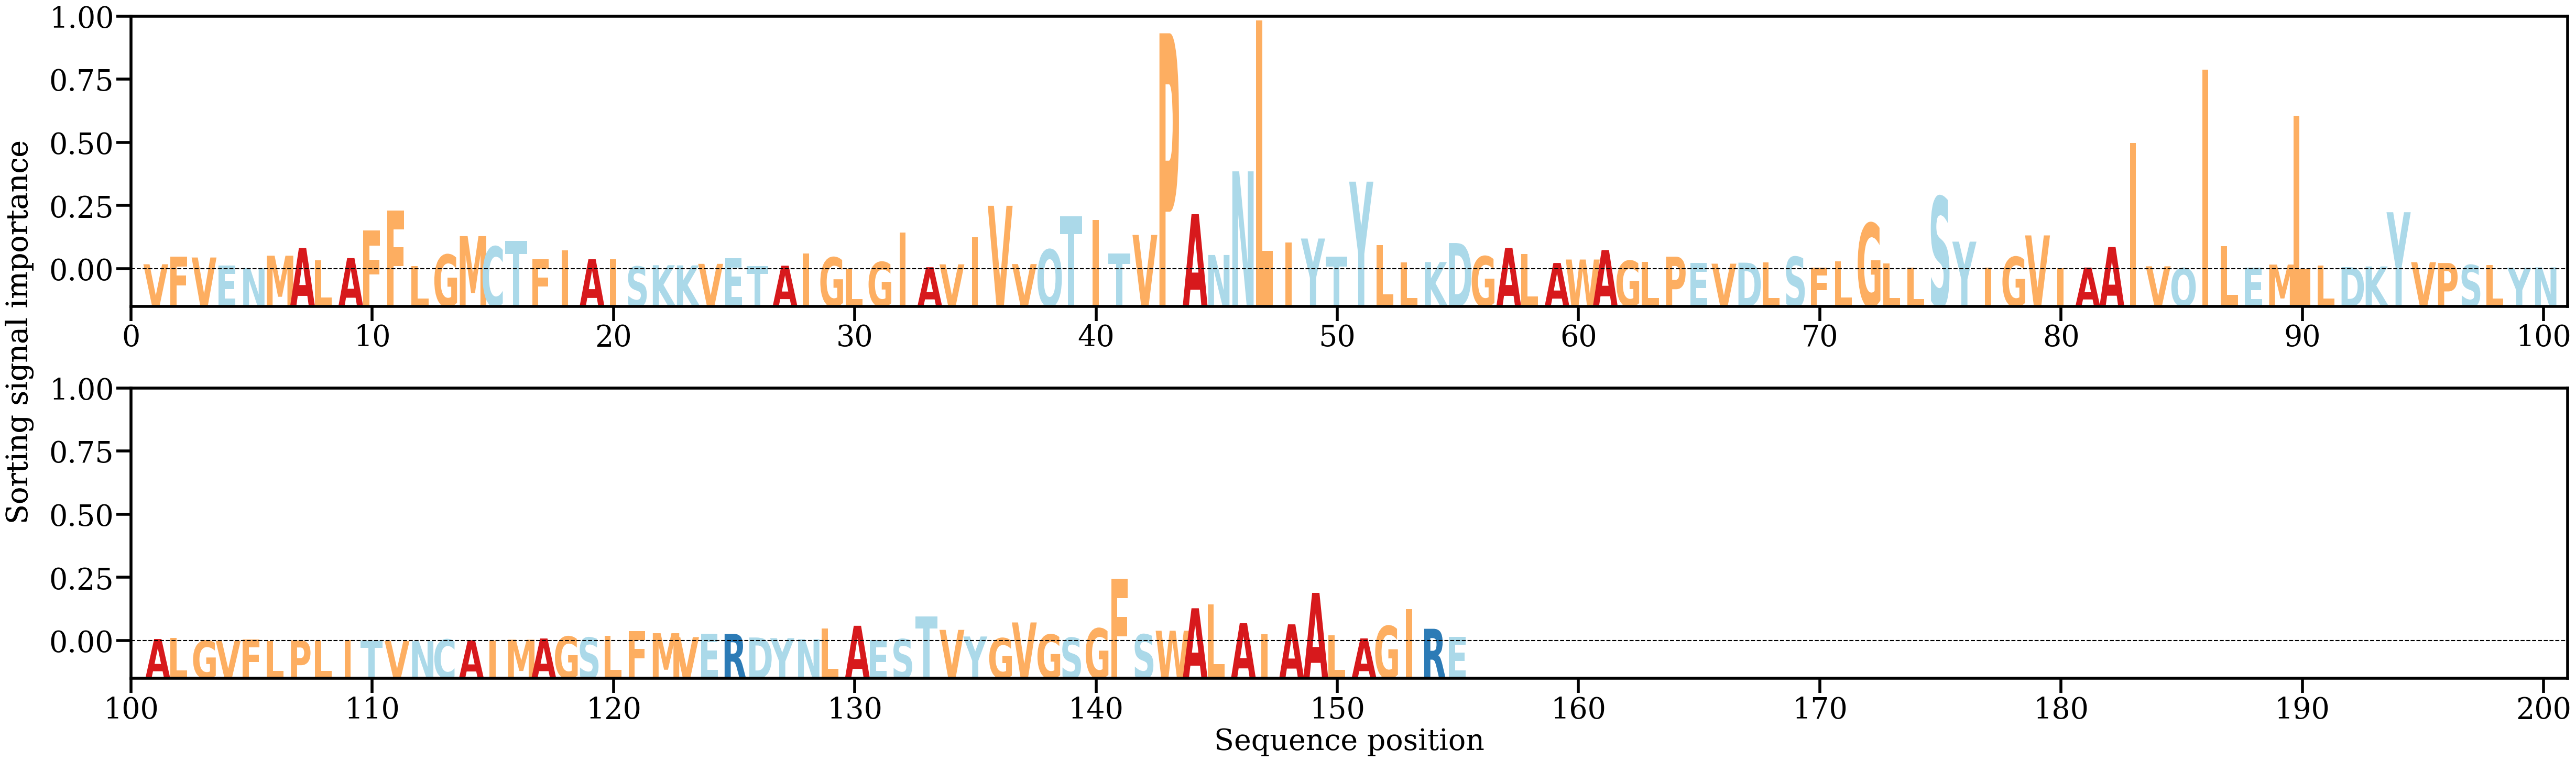

Data behind this chart, as committed beside it:
AA, Alpha
V, [0.00162861]
F, [0.00405035]
V, [0.0038117]
E, [0.00116902]
N, [0.00042288]
M, [0.0043927]
A, [0.00685146]
L, [0.00295724]
A, [0.00361357]
F, [0.01247101]
F, [0.01888685]
L, [0.00106066]
G, [0.00474149]
M, [0.01069798]
C, [0.00733461]
T, [0.00907788]
F, [0.00322448]
I, [0.00606741]
A, [0.00324413]
I, [0.0033055]
S, [0.00091569]
K, [0.00132436]
K, [0.00125724]
V, [0.00176433]
E, [0.00354274]
T, [0.00106072]
A, [0.00116378]
I, [0.0050623]
G, [0.00384635]
L, [0.00013054]
G, [0.00236276]
I, [0.01177127]
A, [0.00067948]
V, [0.00160514]
I, [0.01031916]
V, [0.02047631]
V, [0.00169885]
Q, [0.00639617]
T, [0.01708684]
I, [0.01595619]
T, [0.00508461]
V, [0.01108378]
P, [0.07604839]
A, [0.01776328]
N, [0.00461759]
N, [0.03156929]
L, [0.08013882]
I, [0.00866967]
Y, [0.00992277]
T, [0.00408246]
Y, [0.02824874]
L, [0.00785866]
L, [0.00217082]
K, [0.00234429]
D, [0.00846822]
G, [0.00419697]
A, [0.00688459]
L, [0.00489146]
A, [0.00204547]
W, [0.00315848]
... 95 more rows
